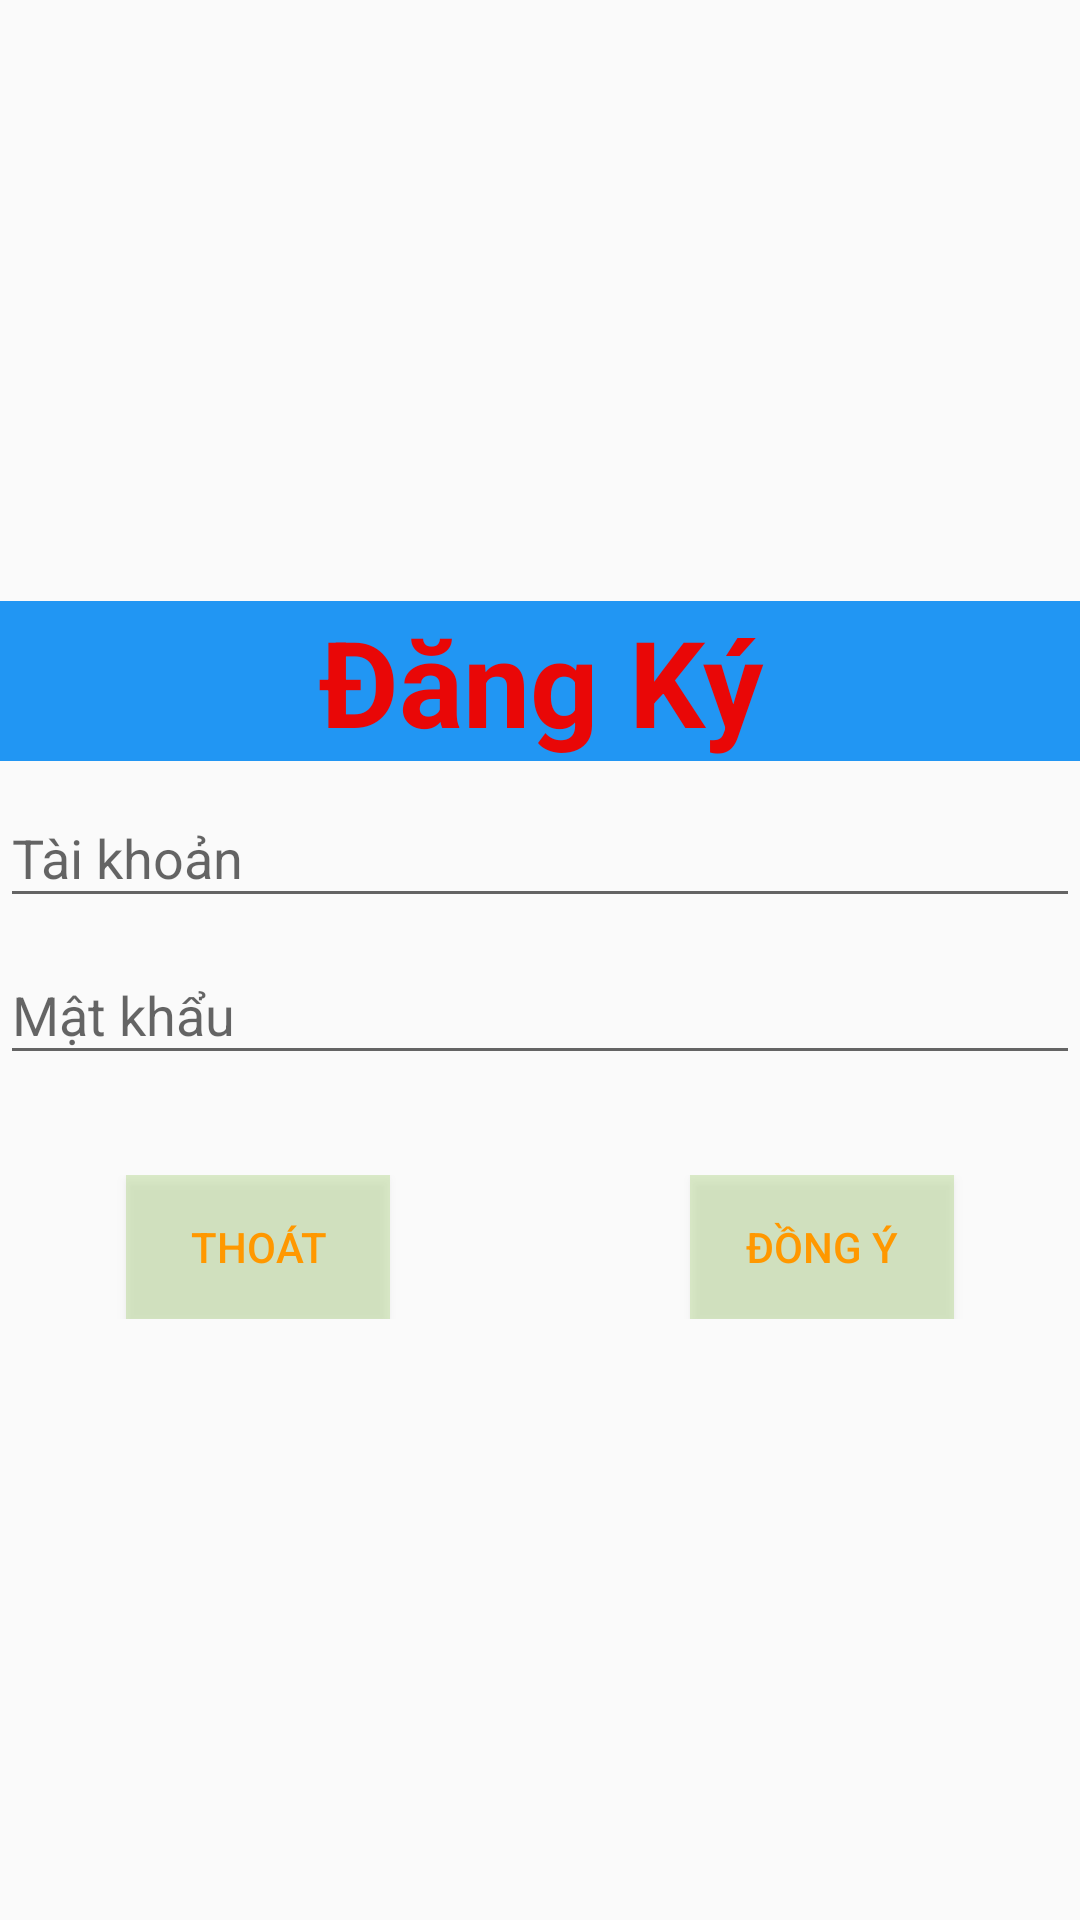

Produce the Android XML layout that renders to this screen, including the resource entries it uses.
<!-- AndroidManifest.xml: application theme AppTheme -->
<!-- res/layout/dangky.xml -->
<?xml version="1.0" encoding="utf-8"?>
<LinearLayout
    android:orientation="vertical"
    xmlns:android="http://schemas.android.com/apk/res/android" android:layout_width="match_parent"
    android:layout_height="match_parent"
    android:gravity="center">

    <TextView
        style="@style/registration_account"
        android:text="@string/Registration"
        android:textStyle="bold"
       >

    </TextView>
    <com.google.android.material.textfield.TextInputLayout
        android:id="@+id/tkdk"
        android:layout_width="match_parent"
        android:layout_height="wrap_content">

        <EditText
            android:layout_marginTop="50px"
            style="@style/txt"
            android:id="@+id/txtdkusername"
            android:hint="@string/username"
            ></EditText>
    </com.google.android.material.textfield.TextInputLayout>

    <com.google.android.material.textfield.TextInputLayout
        android:id="@+id/mkdk"
        android:layout_width="match_parent"
        android:layout_height="wrap_content">
        <EditText
            android:layout_marginTop="50px"
            style="@style/txt"
            android:id="@+id/txtdkpasswork"
            android:hint="@string/password"
            ></EditText>

    </com.google.android.material.textfield.TextInputLayout>



    <LinearLayout
        android:layout_marginTop="100px"
        android:layout_width="match_parent"
        android:layout_height="wrap_content"
        android:gravity="center"
        >
        <Button
            android:layout_marginRight="100dp"
            android:id="@+id/btncancel"
            style="@style/btn"
            android:text="@string/cancel"
            android:background="#488BC34A"
            >


        </Button>

        <Button
            android:id="@+id/btnagree"
            style="@style/btn"
            android:text="@string/agree"
            android:background="#488BC34A"
            >


        </Button>
    </LinearLayout>

</LinearLayout>
<!-- resources referenced by this layout -->
<resources>
  <string name="Registration">Đăng Ký</string>
  <string name="agree">Đồng Ý</string>
  <string name="cancel">Thoát</string>
  <string name="password">Mật khẩu</string>
  <string name="username">Tài khoản</string>
  <style name="btn">
          <item name="android:layout_width">wrap_content</item>
          <item name="android:layout_height">wrap_content</item>
          <item name="android:textColor">#FF9800</item>
  
          <item name="android:gravity">center</item>
      </style>
  <style name="registration_account">
          <item name="android:layout_width">match_parent</item>
          <item name="android:layout_height">wrap_content</item>
          <item name="android:background">#2196F3</item>
          <item name="android:textSize">40sp</item>
          <item name="android:gravity">center</item>
          <item name="android:textColor">#E90707</item>
      </style>
  <style name="txt">
          <item name="android:layout_width">match_parent</item>
          <item name="android:layout_height">wrap_content</item>
      </style>
  <style name="AppTheme" parent="Theme.AppCompat.Light.DarkActionBar">
          
          <item name="colorPrimary">@color/colorPrimary</item>
          <item name="colorPrimaryDark">@color/colorPrimaryDark</item>
          <item name="colorAccent">@color/colorAccent</item>
      </style>
  <!-- not gathered from this repository: default colours our renderer supplied (Android Studio template values) -->
  <color name="colorPrimary">#FF6200EE</color>
  <color name="colorPrimaryDark">#FF3700B3</color>
  <color name="colorAccent">#FF03DAC5</color>
</resources>
